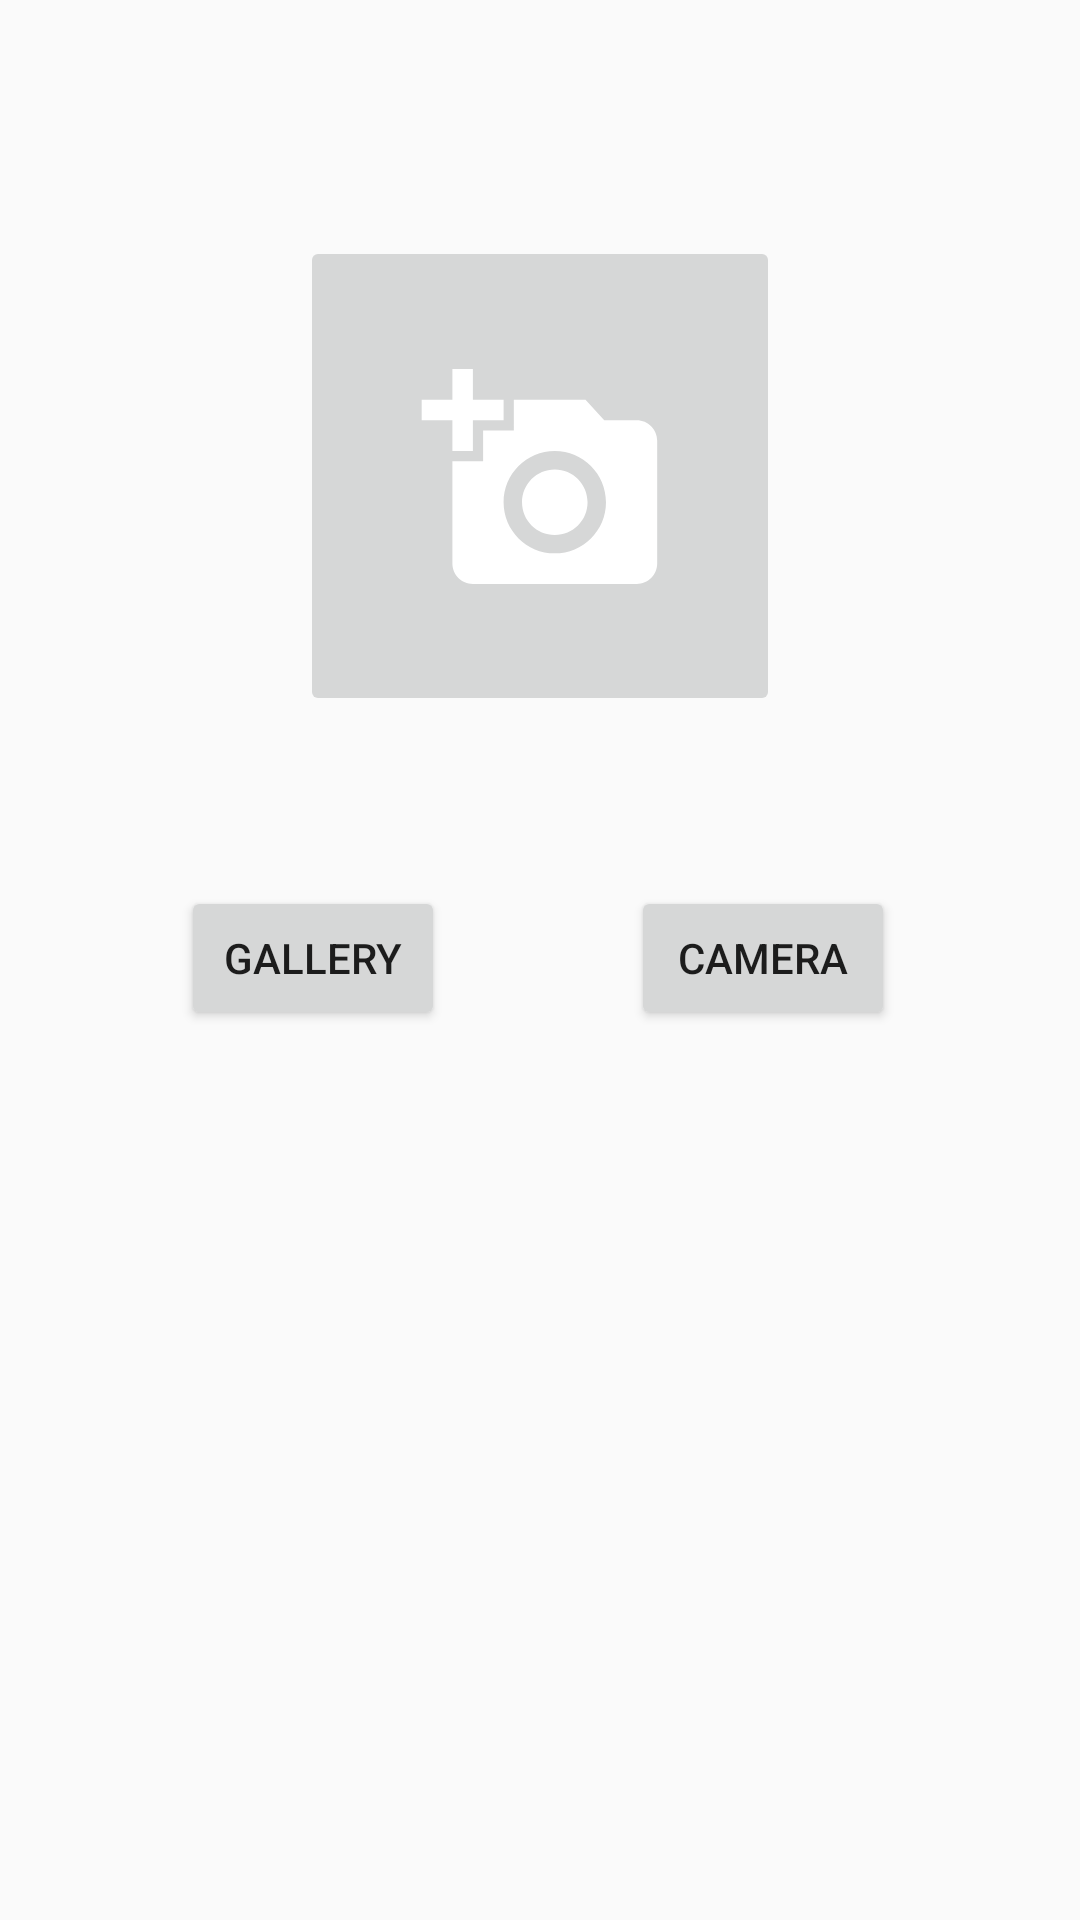

Here is an Android app screen rendered from its layout file. Give the layout XML and the strings, colors and styles it references.
<!-- AndroidManifest.xml: application theme AppTheme -->
<!-- res/layout/fragment_image_crop.xml -->
<?xml version="1.0" encoding="utf-8"?>
<layout xmlns:android="http://schemas.android.com/apk/res/android"
    xmlns:app="http://schemas.android.com/apk/res-auto"
    xmlns:tools="http://schemas.android.com/tools">


    <data>
        <variable
            name="imageCropViewModel"
            type="com.example.android.happybirthdates.contactcreator.ImageCropViewModel" />
    </data>

    
    <androidx.constraintlayout.widget.ConstraintLayout
        android:layout_width="match_parent"
        android:layout_height="match_parent"
        tools:context=".contactcreator.ImageCropFragment">

        <ImageButton
            android:id="@+id/image_view"
            android:layout_width="160dp"
            android:layout_height="160dp"
            android:scaleType="fitCenter"
            app:layout_constraintBottom_toBottomOf="parent"
            app:layout_constraintEnd_toEndOf="parent"
            app:layout_constraintStart_toStartOf="parent"
            app:layout_constraintTop_toTopOf="parent"
            app:layout_constraintVertical_bias="0.164"
            app:srcCompat="@drawable/ic_add_photo_foreground" />

        <Button
            android:id="@+id/crop_gallery_button"
            android:layout_width="wrap_content"
            android:layout_height="wrap_content"
            android:text="gallery"
            app:layout_constraintBottom_toBottomOf="parent"
            app:layout_constraintEnd_toStartOf="@+id/crop_camera_button"
            app:layout_constraintHorizontal_bias="0.493"
            app:layout_constraintStart_toStartOf="parent"
            app:layout_constraintTop_toTopOf="parent"
            app:layout_constraintVertical_bias="0.499" />

        <Button
            android:id="@+id/crop_camera_button"
            android:layout_width="wrap_content"
            android:layout_height="wrap_content"
            android:text="camera"
            app:layout_constraintBottom_toBottomOf="parent"
            app:layout_constraintEnd_toEndOf="parent"
            app:layout_constraintHorizontal_bias="0.773"
            app:layout_constraintStart_toStartOf="parent"
            app:layout_constraintTop_toTopOf="parent"
            app:layout_constraintVertical_bias="0.499" />


    </androidx.constraintlayout.widget.ConstraintLayout>
</layout>
<!-- resources referenced by this layout -->
<resources>
  <!-- drawable ic_add_photo_foreground (drawable) -->
  <vector xmlns:android="http://schemas.android.com/apk/res/android"
      android:width="108dp"
      android:height="108dp"
      android:viewportWidth="108"
      android:viewportHeight="108"
      android:tint="#FFFFFF">
    <group android:scaleX="2.7103846"
        android:scaleY="2.7103846"
        android:translateX="22.68"
        android:translateY="22.981153">
      <path
          android:fillColor="@android:color/white"
          android:pathData="M3,4V1h2v3h3v2H5v3H3V6H0V4H3zM6,10V7h3V4h7l1.83,2H21c1.1,0 2,0.9 2,2v12c0,1.1 -0.9,2 -2,2H5c-1.1,0 -2,-0.9 -2,-2V10H6zM13,19c2.76,0 5,-2.24 5,-5s-2.24,-5 -5,-5s-5,2.24 -5,5S10.24,19 13,19zM9.8,14c0,1.77 1.43,3.2 3.2,3.2s3.2,-1.43 3.2,-3.2s-1.43,-3.2 -3.2,-3.2S9.8,12.23 9.8,14z"/>
    </group>
  </vector>
  <style name="AppTheme" parent="Theme.AppCompat.Light.DarkActionBar">
          <item name="colorPrimary">@color/colorPrimary</item>
          <item name="colorPrimaryDark">@color/colorPrimaryDark</item>
          <item name="colorAccent">@color/colorAccent</item>
      </style>
  <color name="colorPrimary">#30BAF8</color>
  <color name="colorPrimaryDark">#1073C1</color>
  <color name="colorAccent">#4CADFB</color>
</resources>
